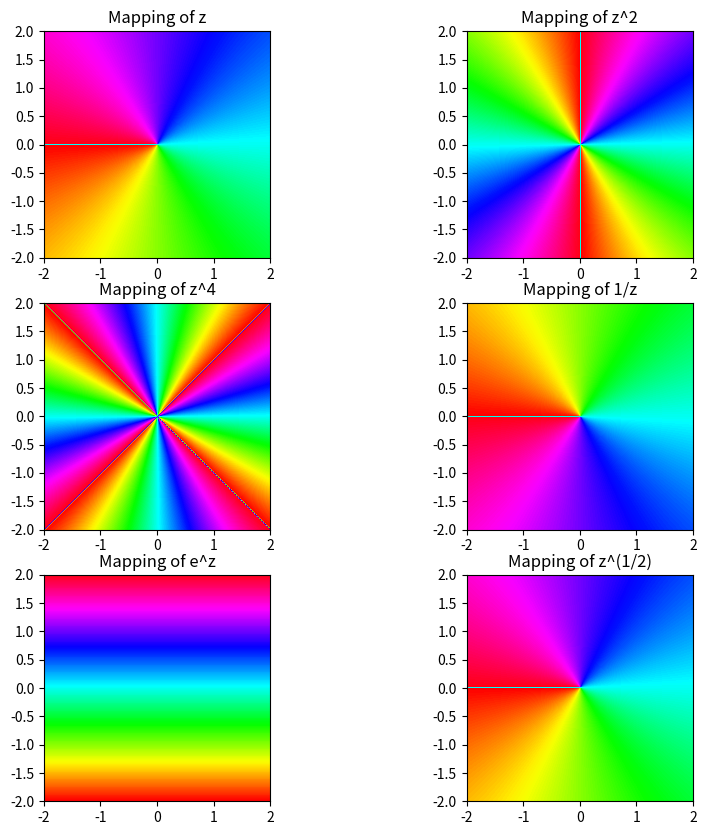

The script that saved this image:
# [redacted]
# [redacted]

import numpy as np
import matplotlib.pyplot as plt

# Define the complex functions
def f_zplane(z):
    return z

def f_square(z):
    return z**2

def f_four(z):
    return z**4

def f_inv(z):
    return 1/z

def f_exp(z):
    return np.exp(z)

def f_root(z):
    return np.sqrt(z)

# Define a grid of complex numbers in the z-plane
x = np.linspace(-2, 2, 400)
y = np.linspace(-2, 2, 400)
X, Y = np.meshgrid(x, y)
Z = X + 1j * Y

# Z plane
Z_plane = f_zplane(Z)

# Apply the functions to the grid to map to the w-plane
Z_squared = f_square(Z)

Z_four = f_four(Z)

Z_inv = f_inv(Z)

Z_exp = f_exp(Z)

Z_root = f_root(Z)

# Create subplots to display the results
fig, axes = plt.subplots(3,2, figsize=(10,10))

# Plot the  z
axes[0,0].imshow(np.angle(Z), extent=(x.min(), x.max(), y.min(), y.max()), cmap='hsv', origin='lower')
axes[0,0].set_title('Mapping of z')

# Plot the mapping of z^2
axes[0,1].imshow(np.angle(Z_squared), extent=(x.min(), x.max(), y.min(), y.max()), cmap='hsv', origin='lower')
axes[0,1].set_title('Mapping of z^2')

# Plot the mapping of z^4
axes[1,0].imshow(np.angle(Z_four), extent=(x.min(), x.max(), y.min(), y.max()), cmap='hsv', origin='lower')
axes[1,0].set_title('Mapping of z^4')

# Plot the mapping of 1/z
axes[1,1].imshow(np.angle(Z_inv), extent=(x.min(), x.max(), y.min(), y.max()), cmap='hsv', origin='lower')
axes[1,1].set_title('Mapping of 1/z')

# Plot the mapping of e^z
axes[2,0].imshow(np.angle(Z_exp), extent=(x.min(), x.max(), y.min(), y.max()), cmap='hsv', origin='lower')
axes[2,0].set_title('Mapping of e^z')

# Plot the mapping of z^(1/2)
axes[2,1].imshow(np.angle(Z_root), extent=(x.min(), x.max(), y.min(), y.max()), cmap='hsv', origin='lower')
axes[2,1].set_title('Mapping of z^(1/2)')

plt.show()
